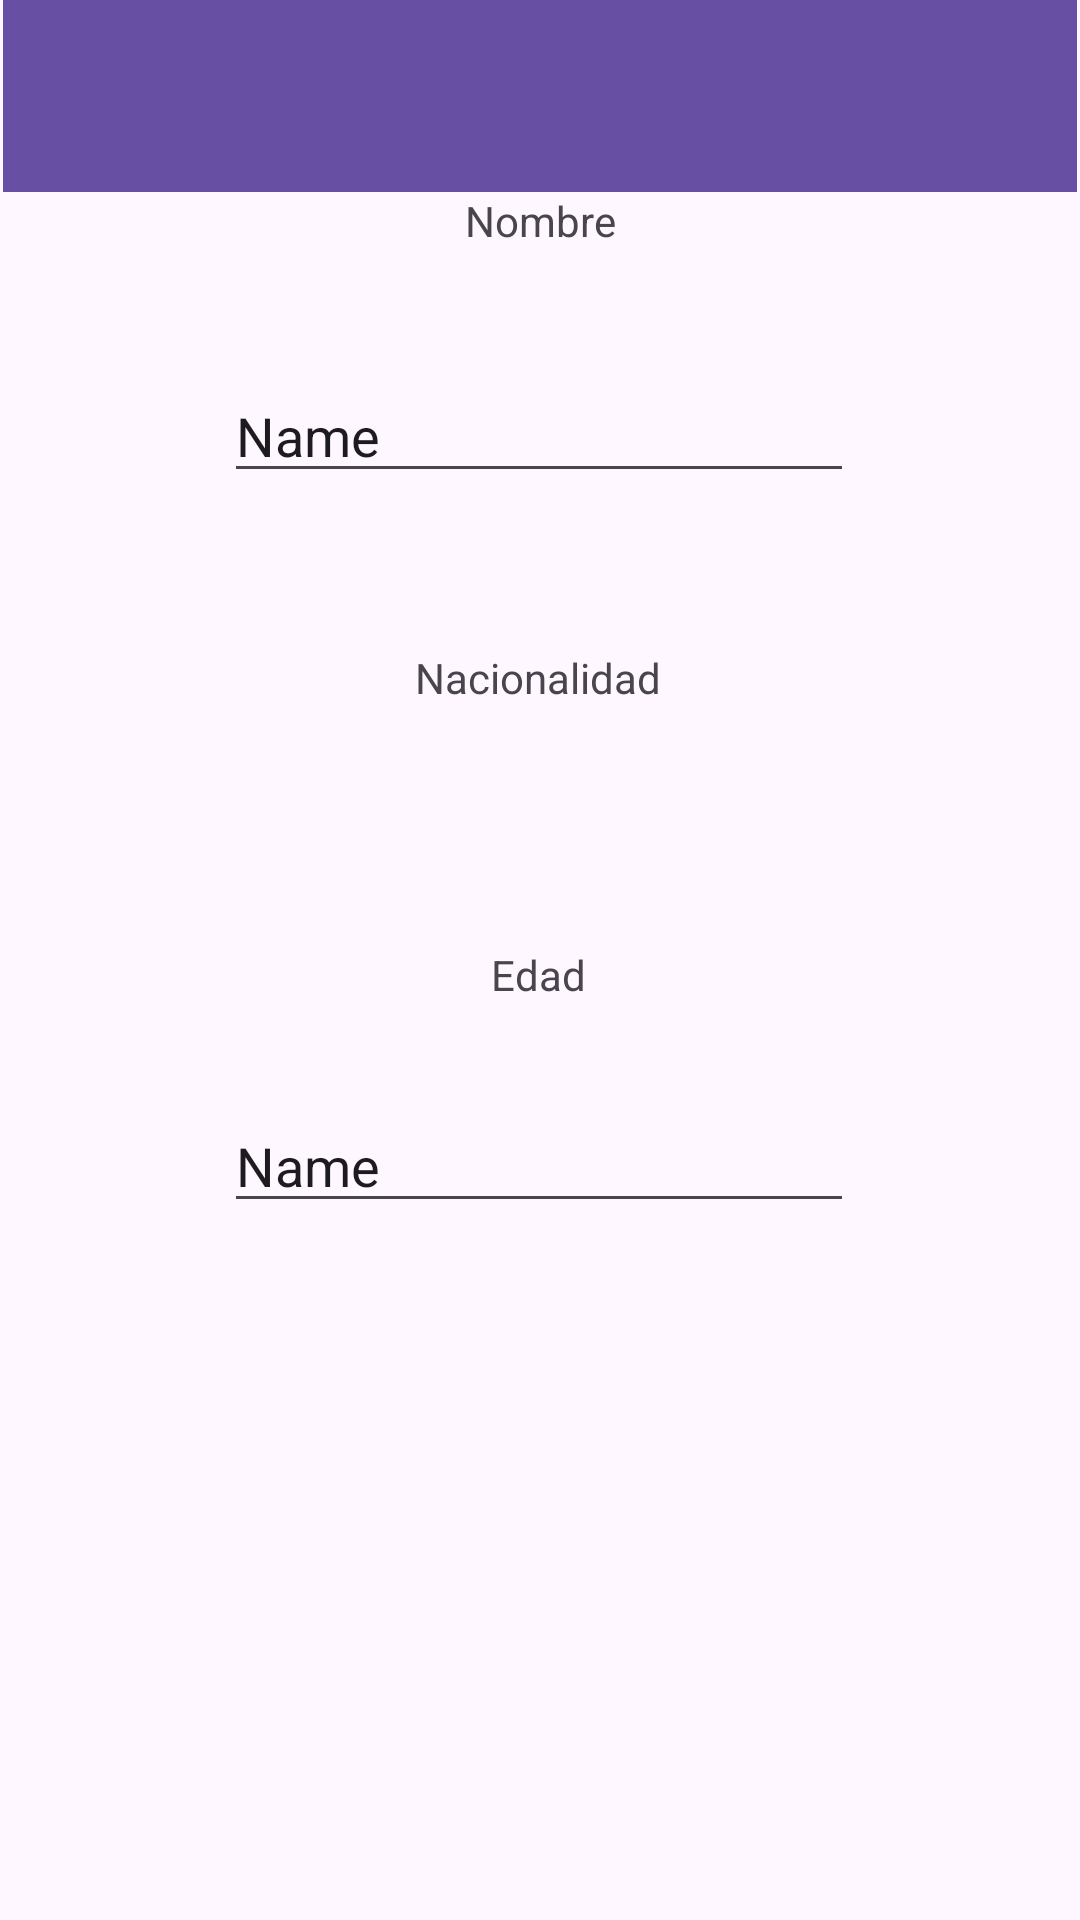

The Android layout XML behind this screen, and the referenced resources:
<!-- AndroidManifest.xml: application theme Theme.Examen33 -->
<!-- res/layout/activity_insertar.xml -->
<?xml version="1.0" encoding="utf-8"?>
<androidx.constraintlayout.widget.ConstraintLayout xmlns:android="http://schemas.android.com/apk/res/android"
    xmlns:app="http://schemas.android.com/apk/res-auto"
    xmlns:tools="http://schemas.android.com/tools"
    android:id="@+id/main"
    android:layout_width="match_parent"
    android:layout_height="match_parent"
    tools:context=".insertar">

    <androidx.appcompat.widget.Toolbar
        android:id="@+id/toolbar2"
        android:layout_width="match_parent"
        android:layout_height="wrap_content"
        android:layout_marginStart="1dp"
        android:layout_marginEnd="1dp"
        android:background="?attr/colorPrimary"
        android:minHeight="?attr/actionBarSize"
        android:theme="?attr/actionBarTheme"
        app:layout_constraintEnd_toEndOf="parent"
        app:layout_constraintStart_toStartOf="parent"
        app:layout_constraintTop_toTopOf="parent" />

    <TextView
        android:id="@+id/textNombre"
        android:layout_width="wrap_content"
        android:layout_height="wrap_content"
        android:text="Nombre"
        app:layout_constraintEnd_toEndOf="parent"
        app:layout_constraintStart_toStartOf="parent"
        app:layout_constraintTop_toBottomOf="@+id/toolbar2" />

    <EditText
        android:id="@+id/editNombre"
        android:layout_width="wrap_content"
        android:layout_height="wrap_content"
        android:layout_marginTop="40dp"
        android:ems="10"
        android:inputType="text"
        android:text="Name"
        app:layout_constraintEnd_toEndOf="parent"
        app:layout_constraintHorizontal_bias="0.497"
        app:layout_constraintStart_toStartOf="parent"
        app:layout_constraintTop_toBottomOf="@+id/textNombre" />

    <TextView
        android:id="@+id/txtNacionalidad"
        android:layout_width="wrap_content"
        android:layout_height="wrap_content"
        android:layout_marginTop="52dp"
        android:text="Nacionalidad"
        app:layout_constraintEnd_toEndOf="parent"
        app:layout_constraintHorizontal_bias="0.498"
        app:layout_constraintStart_toStartOf="parent"
        app:layout_constraintTop_toBottomOf="@+id/editNombre" />

    <Spinner
        android:id="@+id/spinner"
        android:layout_width="409dp"
        android:layout_height="wrap_content"
        android:layout_marginStart="1dp"
        android:layout_marginTop="32dp"
        android:layout_marginEnd="1dp"
        app:layout_constraintEnd_toEndOf="parent"
        app:layout_constraintHorizontal_bias="0.0"
        app:layout_constraintStart_toStartOf="parent"
        app:layout_constraintTop_toBottomOf="@+id/txtNacionalidad" />

    <TextView
        android:id="@+id/textView3"
        android:layout_width="wrap_content"
        android:layout_height="wrap_content"
        android:layout_marginTop="24dp"
        android:text="Edad"
        app:layout_constraintEnd_toEndOf="parent"
        app:layout_constraintHorizontal_bias="0.498"
        app:layout_constraintStart_toStartOf="parent"
        app:layout_constraintTop_toBottomOf="@+id/spinner" />

    <EditText
        android:id="@+id/editEdad"
        android:layout_width="wrap_content"
        android:layout_height="wrap_content"
        android:layout_marginTop="32dp"
        android:ems="10"
        android:inputType="number"
        android:text="Name"
        app:layout_constraintEnd_toEndOf="parent"
        app:layout_constraintHorizontal_bias="0.497"
        app:layout_constraintStart_toStartOf="parent"
        app:layout_constraintTop_toBottomOf="@+id/textView3" />
</androidx.constraintlayout.widget.ConstraintLayout>
<!-- resources referenced by this layout -->
<resources>
  <style name="Theme.Examen33" parent="Base.Theme.Examen33" />
  <style name="Base.Theme.Examen33" parent="Theme.Material3.DayNight.NoActionBar">
         <item name="android:statusBarColor">@color/colorStatusBAr</item>
      </style>
  <color name="colorStatusBAr">#1F1D1D</color>
</resources>
